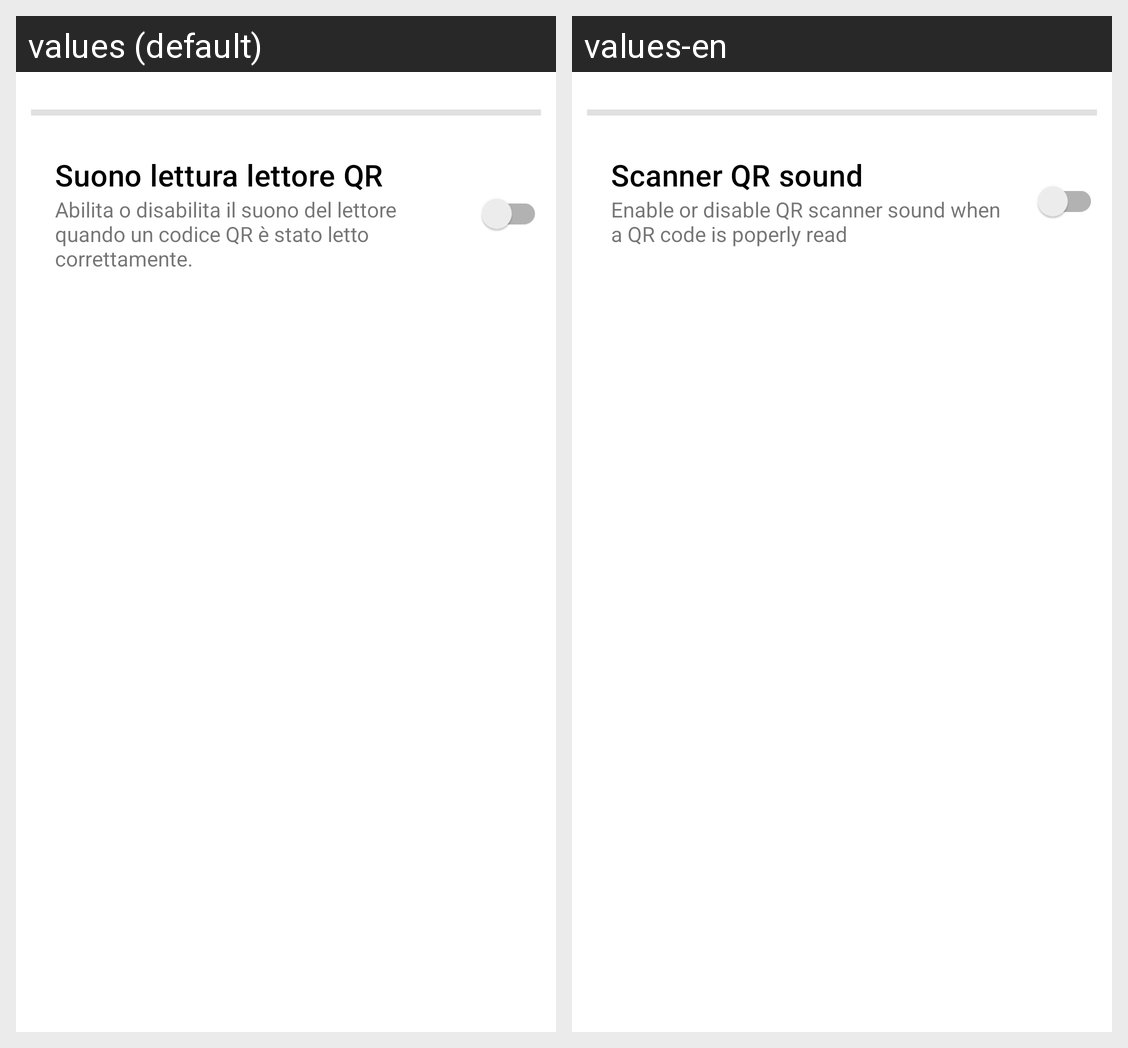

For this localized Android screen grid, give each drawn string resource with its value in every locale shown.
Android screen res/layout/fragment_advanced_settings.xml rendered under 2 locales, left to right: values (default), values-en. Device: Nexus 5 (rendered at 1080×1920; each locale shown at half size, 540×960, under a caption strip naming it); theme Theme.Eculture.
Strings drawn on this screen, with the default value and each locale's value (text and hints the layout hard-codes, and strings that could not be matched under every locale, appear in the picture but are not listed):

advancedsettings_scanner_sound_title
  values: Suono lettura lettore QR
  values-en: Scanner QR sound

advancedsettings_scanner_sound_desc
  values: Abilita o disabilita il suono del lettore quando un codice QR è stato letto correttamente.
  values-en: Enable or disable QR scanner sound when a QR code is poperly read
